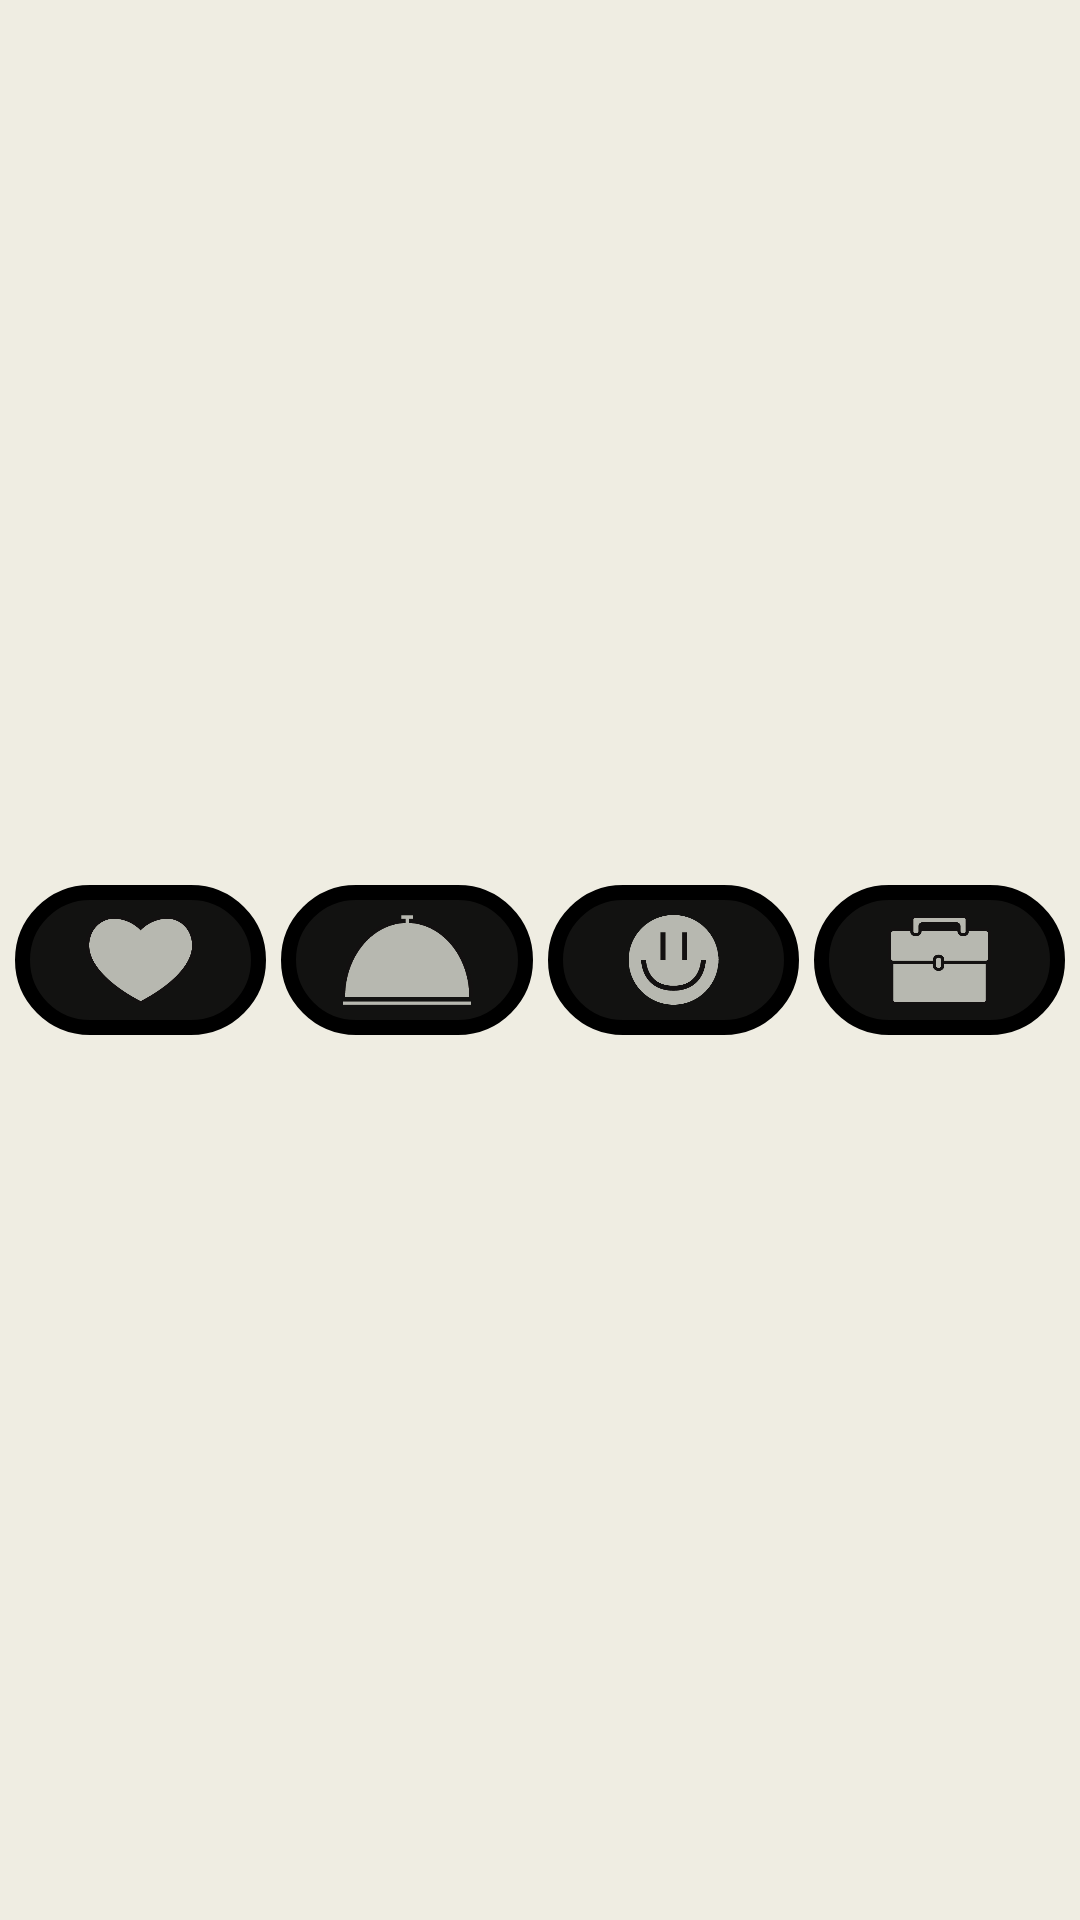

Here is an Android app screen rendered from its layout file. Give the layout XML and the strings, colors and styles it references.
<!-- AndroidManifest.xml: application theme Theme.AppCompat.Light.NoActionBar -->
<!-- res/layout/fragment_action_panel.xml -->
<?xml version="1.0" encoding="utf-8"?>
<androidx.constraintlayout.widget.ConstraintLayout xmlns:android="http://schemas.android.com/apk/res/android"
    xmlns:app="http://schemas.android.com/apk/res-auto"
    xmlns:tools="http://schemas.android.com/tools"
    android:layout_width="match_parent"
    android:layout_height="match_parent"
    tools:context=".mainActivity.fragments.actionPanel.ActionPanelFragment"
    android:background="#efede2"
    android:gravity="center_horizontal"
    android:id="@+id/action_panel"
    >

    <ImageView
        android:id="@+id/button_1"
        android:layout_width="0dp"
        android:layout_height="50dp"
        android:layout_marginStart="5dp"
        android:layout_marginTop="5dp"
        android:layout_marginBottom="5dp"
        android:background="@drawable/custom_actionpanel_background"
        android:paddingTop="10dp"
        android:paddingBottom="10dp"
        android:scaleType="fitCenter"
        android:src="@drawable/heart_icon_clean"
        app:layout_constraintBottom_toBottomOf="parent"
        app:layout_constraintEnd_toStartOf="@+id/button_2"
        app:layout_constraintStart_toStartOf="parent"
        app:layout_constraintTop_toTopOf="parent" />

    <ImageView
        android:id="@+id/button_2"
        android:layout_width="0dp"
        android:layout_height="0dp"
        android:layout_marginStart="5dp"
        android:paddingTop="10dp"
        android:paddingBottom="10dp"
        android:src="@drawable/hunger_icon_clean"
        android:background="@drawable/custom_actionpanel_background"
        app:layout_constraintBottom_toBottomOf="@+id/button_1"
        app:layout_constraintEnd_toStartOf="@+id/button_3"
        app:layout_constraintStart_toEndOf="@+id/button_1"
        app:layout_constraintTop_toTopOf="@+id/button_1" />

    <ImageView
        android:id="@+id/button_3"
        android:layout_width="0dp"
        android:layout_height="0dp"
        android:layout_marginStart="5dp"
        android:paddingTop="10dp"
        android:paddingBottom="10dp"
        android:src="@drawable/mood_icon_clean"
        android:background="@drawable/custom_actionpanel_background"
        app:layout_constraintBottom_toBottomOf="@+id/button_2"
        app:layout_constraintEnd_toStartOf="@+id/button_4"
        app:layout_constraintStart_toEndOf="@+id/button_2"
        app:layout_constraintTop_toTopOf="@+id/button_2" />

    <ImageView
        android:id="@+id/button_4"
        android:paddingTop="10dp"
        android:paddingBottom="10dp"
        android:background="@drawable/custom_actionpanel_background"
        android:src="@drawable/jobs_icon_clean"
        android:layout_width="0dp"
        android:layout_height="0dp"
        android:layout_marginStart="5dp"
        android:layout_marginEnd="5dp"
        app:layout_constraintBottom_toBottomOf="@+id/button_3"
        app:layout_constraintEnd_toEndOf="parent"
        app:layout_constraintStart_toEndOf="@+id/button_3"
        app:layout_constraintTop_toTopOf="@+id/button_3" />
</androidx.constraintlayout.widget.ConstraintLayout>
<!-- resources referenced by this layout -->
<resources>
  <!-- drawable custom_actionpanel_background (drawable) -->
  <?xml version="1.0" encoding="utf-8"?>
  <selector xmlns:tools="http://schemas.android.com/tools" xmlns:android="http://schemas.android.com/apk/res/android">
  
      <item android:state_pressed="true">
          <shape>
              <corners android:radius="50dp"/>
              <stroke android:color="#000000" android:width="5dp" />
              <solid android:color="#E6121211"/>
          </shape>
      </item>
  
      <item >
          <shape>
              <corners android:radius="50dp"/>
              <stroke android:color="#000000" android:width="5dp" />
              <solid android:color="#121211"/>
          </shape>
      </item>
  </selector>
  <!-- drawable heart_icon_clean: png bitmap (drawable, 7155 bytes) -->
  <!-- drawable hunger_icon_clean: png bitmap (drawable, 4642 bytes) -->
  <!-- drawable jobs_icon_clean: png bitmap (drawable, 4183 bytes) -->
  <!-- drawable mood_icon_clean: png bitmap (drawable, 5808 bytes) -->
</resources>
